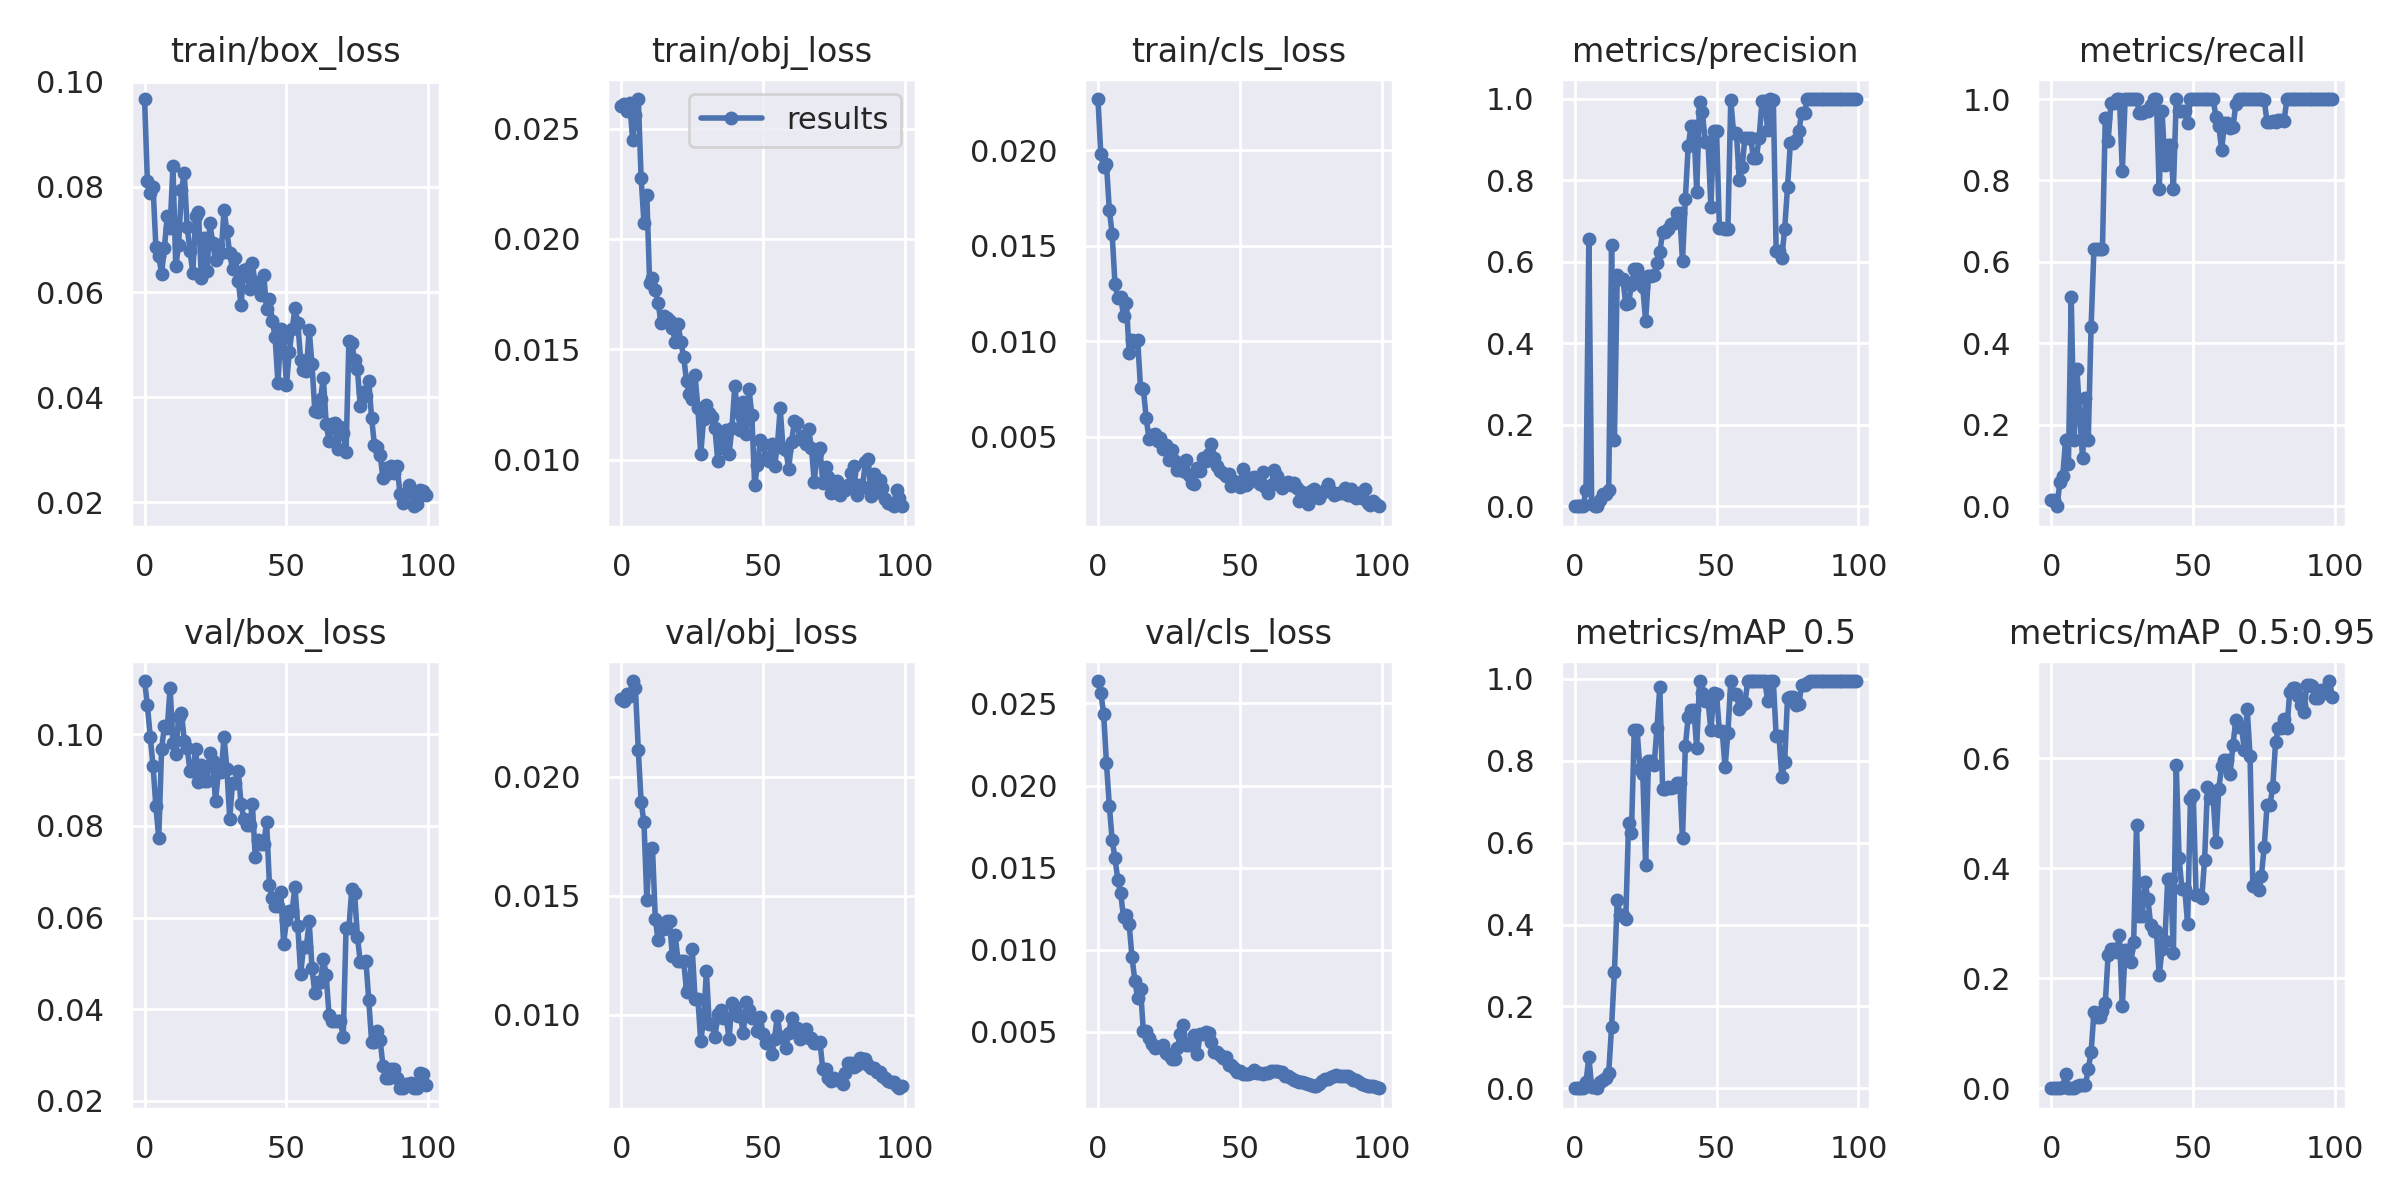

The file beside this chart, header and first rows:
epoch, train/box_loss, train/obj_loss, train/cls_loss, metrics/precision, metrics/recall, metrics/mAP_0.5, metrics/mAP_0.5:0.95, val/box_loss, val/obj_loss, val/cls_loss, x/lr0, x/lr1, x/lr2
0, 0.09669, 0.026, 0.02269, 0.0002024, 0.01471, 5.8737e-06, 5.8737e-07, 0.1116, 0.02326, 0.02637, 0.0005, 0.0005, 0.0955
1, 0.08102, 0.02611, 0.01982, 0.0001163, 0.01471, 4.4483e-06, 4.4483e-07, 0.1063, 0.02317, 0.02566, 0.00101, 0.00101, 0.09091
2, 0.07883, 0.02581, 0.01911, 0, 0, 0, 0, 0.09942, 0.02346, 0.02438, 0.001519, 0.001519, 0.08632
3, 0.07988, 0.02614, 0.01929, 0.0004959, 0.05882, 9.9764e-05, 2.858e-05, 0.09296, 0.0234, 0.02135, 0.002026, 0.002026, 0.08173
4, 0.06848, 0.02448, 0.01688, 0.03955, 0.07353, 0.01513, 0.00221, 0.08421, 0.02401, 0.01878, 0.002532, 0.002532, 0.07713
5, 0.06677, 0.02562, 0.01562, 0.656, 0.1618, 0.07651, 0.02557, 0.0773, 0.0237, 0.01668, 0.003035, 0.003035, 0.07254
6, 0.06351, 0.02634, 0.01301, 0.004321, 0.1029, 0.002402, 0.0004557, 0.09673, 0.02112, 0.01558, 0.003535, 0.003535, 0.06793
7, 0.06846, 0.02276, 0.01225, 0.001698, 0.5147, 0.001915, 0.0003136, 0.1017, 0.01893, 0.01425, 0.004031, 0.004031, 0.06333
8, 0.07449, 0.02074, 0.01232, 0.001214, 0.1618, 0.000888, 0.0001167, 0.1013, 0.01808, 0.01345, 0.004522, 0.004522, 0.05872
9, 0.07213, 0.02198, 0.01134, 0.01582, 0.3382, 0.01641, 0.003275, 0.1101, 0.01483, 0.01197, 0.005009, 0.005009, 0.05411
10, 0.08395, 0.01802, 0.01201, 0.03095, 0.2206, 0.01913, 0.006529, 0.09808, 0.01695, 0.01211, 0.00549, 0.00549, 0.04949
11, 0.06487, 0.01822, 0.009386, 0.03045, 0.1177, 0.02526, 0.005527, 0.09564, 0.01701, 0.01154, 0.005966, 0.005966, 0.04487
12, 0.06898, 0.01768, 0.01008, 0.04087, 0.2647, 0.0381, 0.005673, 0.1038, 0.014, 0.009525, 0.006434, 0.006434, 0.04023
13, 0.07944, 0.01708, 0.009972, 0.6407, 0.1618, 0.1499, 0.03427, 0.1046, 0.01311, 0.008108, 0.006895, 0.006895, 0.0356
14, 0.08257, 0.01621, 0.01005, 0.1631, 0.4412, 0.2831, 0.06539, 0.09859, 0.01364, 0.007025, 0.007349, 0.007349, 0.03095
15, 0.07239, 0.01653, 0.007552, 0.5671, 0.631, 0.4593, 0.138, 0.09702, 0.01358, 0.007597, 0.007795, 0.007795, 0.02629
16, 0.06782, 0.01641, 0.007508, 0.5574, 0.6323, 0.4222, 0.1298, 0.09192, 0.01393, 0.00503, 0.008231, 0.008231, 0.02163
17, 0.06369, 0.01629, 0.005978, 0.5574, 0.6323, 0.4222, 0.1298, 0.09192, 0.01393, 0.00503, 0.008659, 0.008659, 0.01696
18, 0.07445, 0.01597, 0.004876, 0.4972, 0.6323, 0.4135, 0.1411, 0.09679, 0.01247, 0.004594, 0.009077, 0.009077, 0.01228
19, 0.07515, 0.01535, 0.005103, 0.499, 0.9524, 0.6478, 0.1551, 0.08956, 0.01334, 0.004235, 0.009308, 0.009308, 0.009308
20, 0.06266, 0.01617, 0.005139, 0.5421, 0.8971, 0.6232, 0.2422, 0.09334, 0.01224, 0.004008, 0.009308, 0.009308, 0.009308
21, 0.0702, 0.01533, 0.004768, 0.5821, 0.9903, 0.8744, 0.2533, 0.08976, 0.01225, 0.004057, 0.009236, 0.009236, 0.009236
22, 0.06391, 0.01464, 0.004923, 0.5821, 0.9903, 0.8744, 0.2533, 0.08976, 0.01225, 0.004057, 0.009161, 0.009161, 0.009161
23, 0.07316, 0.01357, 0.00433, 0.5604, 1, 0.7803, 0.2485, 0.09594, 0.01097, 0.004195, 0.009082, 0.009082, 0.009082
24, 0.06936, 0.01298, 0.004552, 0.5378, 1, 0.7681, 0.2782, 0.09413, 0.0111, 0.003695, 0.009, 0.009, 0.009
25, 0.06603, 0.01274, 0.003754, 0.4542, 0.8235, 0.5463, 0.1492, 0.08535, 0.01277, 0.003581, 0.008916, 0.008916, 0.008916
26, 0.06896, 0.01382, 0.004308, 0.5651, 1, 0.7986, 0.2513, 0.0917, 0.01066, 0.003342, 0.008828, 0.008828, 0.008828
27, 0.06736, 0.01234, 0.003728, 0.5651, 1, 0.7986, 0.2513, 0.0917, 0.01066, 0.003342, 0.008738, 0.008738, 0.008738
28, 0.07566, 0.01024, 0.003242, 0.5668, 1, 0.7889, 0.2287, 0.0994, 0.008891, 0.004015, 0.008645, 0.008645, 0.008645
29, 0.07155, 0.01183, 0.003573, 0.5969, 1, 0.8815, 0.2657, 0.09249, 0.009764, 0.004834, 0.00855, 0.00855, 0.00855
30, 0.0674, 0.01247, 0.003196, 0.623, 1, 0.9802, 0.478, 0.08158, 0.01183, 0.005386, 0.008452, 0.008452, 0.008452
31, 0.0643, 0.01212, 0.00376, 0.6736, 0.9666, 0.7307, 0.3131, 0.08936, 0.009612, 0.004168, 0.008351, 0.008351, 0.008351
32, 0.06643, 0.01195, 0.003005, 0.6736, 0.9666, 0.7307, 0.3131, 0.08936, 0.009612, 0.004168, 0.008248, 0.008248, 0.008248
33, 0.06205, 0.01142, 0.002577, 0.6809, 0.9706, 0.735, 0.3756, 0.09191, 0.009055, 0.004385, 0.008143, 0.008143, 0.008143
34, 0.05757, 0.009964, 0.002528, 0.6929, 0.9706, 0.7348, 0.3445, 0.08483, 0.01001, 0.004821, 0.008036, 0.008036, 0.008036
35, 0.06427, 0.0112, 0.003384, 0.6942, 0.9853, 0.7363, 0.297, 0.08145, 0.0102, 0.003616, 0.007927, 0.007927, 0.007927
36, 0.06432, 0.01054, 0.003183, 0.7193, 1, 0.7455, 0.2854, 0.0801, 0.009871, 0.004885, 0.007816, 0.007816, 0.007816
37, 0.06061, 0.01134, 0.003876, 0.7193, 1, 0.7455, 0.2854, 0.0801, 0.009871, 0.004885, 0.007703, 0.007703, 0.007703
38, 0.06553, 0.01027, 0.003729, 0.6021, 0.7794, 0.6106, 0.2051, 0.08468, 0.00898, 0.004967, 0.007589, 0.007589, 0.007589
39, 0.06112, 0.01146, 0.00409, 0.7551, 0.9706, 0.8355, 0.2535, 0.0731, 0.0105, 0.004922, 0.007472, 0.007472, 0.007472
40, 0.06184, 0.01332, 0.004622, 0.8832, 0.8382, 0.9073, 0.268, 0.07681, 0.01033, 0.004353, 0.007355, 0.007355, 0.007355
41, 0.05947, 0.01216, 0.0039, 0.9333, 0.8874, 0.9254, 0.3812, 0.07602, 0.009932, 0.003794, 0.007236, 0.007236, 0.007236
42, 0.06319, 0.01137, 0.003438, 0.9333, 0.8874, 0.9254, 0.3812, 0.07602, 0.009932, 0.003794, 0.007116, 0.007116, 0.007116
43, 0.05677, 0.01263, 0.003191, 0.7721, 0.779, 0.8317, 0.2463, 0.08085, 0.009222, 0.003558, 0.006995, 0.006995, 0.006995
44, 0.05869, 0.01118, 0.003084, 0.9921, 1, 0.995, 0.5884, 0.06713, 0.01051, 0.003405, 0.006873, 0.006873, 0.006873
45, 0.05452, 0.01319, 0.002959, 0.9671, 0.9706, 0.9646, 0.4189, 0.06429, 0.01021, 0.003442, 0.00675, 0.00675, 0.00675
46, 0.05137, 0.01204, 0.003054, 0.8945, 0.9706, 0.9457, 0.3626, 0.06244, 0.009864, 0.002969, 0.006626, 0.006626, 0.006626
47, 0.04264, 0.008838, 0.002431, 0.8945, 0.9706, 0.9457, 0.3626, 0.06244, 0.009864, 0.002969, 0.006501, 0.006501, 0.006501
48, 0.05295, 0.009775, 0.002695, 0.7345, 0.9412, 0.8745, 0.2994, 0.06547, 0.009326, 0.00277, 0.006376, 0.006376, 0.006376
49, 0.05124, 0.0109, 0.002544, 0.9209, 1, 0.9653, 0.5252, 0.05425, 0.009895, 0.002543, 0.006251, 0.006251, 0.006251
50, 0.04232, 0.01072, 0.002366, 0.9211, 0.9999, 0.9626, 0.5333, 0.05945, 0.009171, 0.002626, 0.006126, 0.006126, 0.006126
51, 0.04858, 0.0101, 0.003322, 0.6819, 1, 0.872, 0.3508, 0.0614, 0.008804, 0.002407, 0.006, 0.006, 0.006
52, 0.05294, 0.009947, 0.002451, 0.6819, 1, 0.872, 0.3508, 0.0614, 0.008804, 0.002407, 0.005874, 0.005874, 0.005874
53, 0.05687, 0.01071, 0.002552, 0.6802, 1, 0.7844, 0.3455, 0.06675, 0.008334, 0.002449, 0.005749, 0.005749, 0.005749
54, 0.05408, 0.009709, 0.002814, 0.6811, 1, 0.869, 0.4159, 0.05808, 0.00897, 0.002495, 0.005624, 0.005624, 0.005624
55, 0.04713, 0.01063, 0.002867, 0.9974, 1, 0.995, 0.5486, 0.04773, 0.009954, 0.002637, 0.005499, 0.005499, 0.005499
56, 0.04524, 0.01232, 0.002818, 0.9165, 1, 0.964, 0.5282, 0.05355, 0.009076, 0.002459, 0.005374, 0.005374, 0.005374
57, 0.04498, 0.01052, 0.00254, 0.9165, 1, 0.964, 0.5282, 0.05355, 0.009076, 0.002459, 0.00525, 0.00525, 0.00525
58, 0.05285, 0.01043, 0.003145, 0.8001, 0.9559, 0.9255, 0.4481, 0.05923, 0.008607, 0.002438, 0.005127, 0.005127, 0.005127
59, 0.04624, 0.009588, 0.002377, 0.8323, 0.9338, 0.9362, 0.545, 0.04895, 0.009243, 0.002469, 0.005005, 0.005005, 0.005005
... 40 more rows
